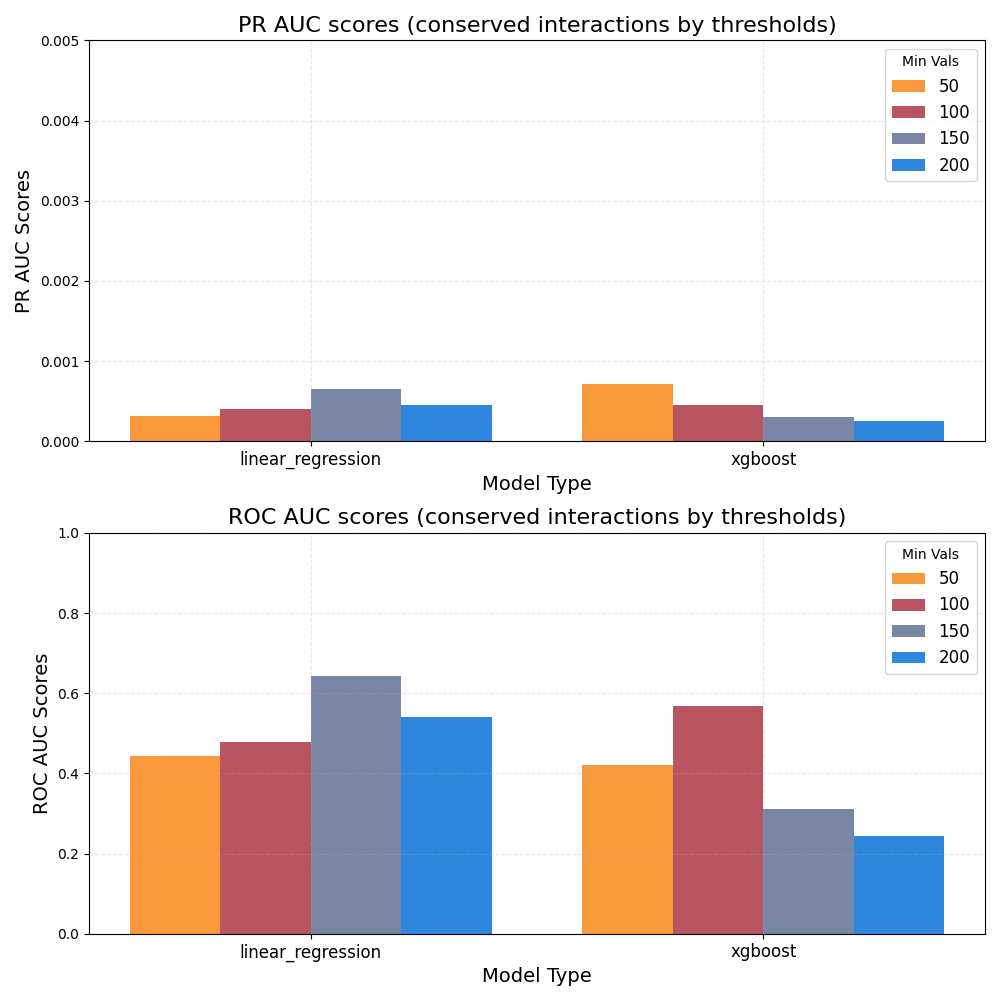

Values plotted in this chart, from the file beside it:
model_type, threshold, pr_auc, roc_auc, positive_examples, negative_examples
linear_regression, 50, 0.0003128, 0.4433, 11, 30785
linear_regression, 100, 0.000405, 0.4777, 24, 55457
linear_regression, 150, 0.0006498, 0.6432, 28, 64996
linear_regression, 200, 0.0004578, 0.5404, 22, 53361
xgboost, 50, 0.0007096, 0.4202, 4, 5896
xgboost, 100, 0.0004519, 0.5687, 5, 12424
xgboost, 150, 0.0003041, 0.3111, 7, 15106
xgboost, 200, 0.0002524, 0.2429, 5, 11850
